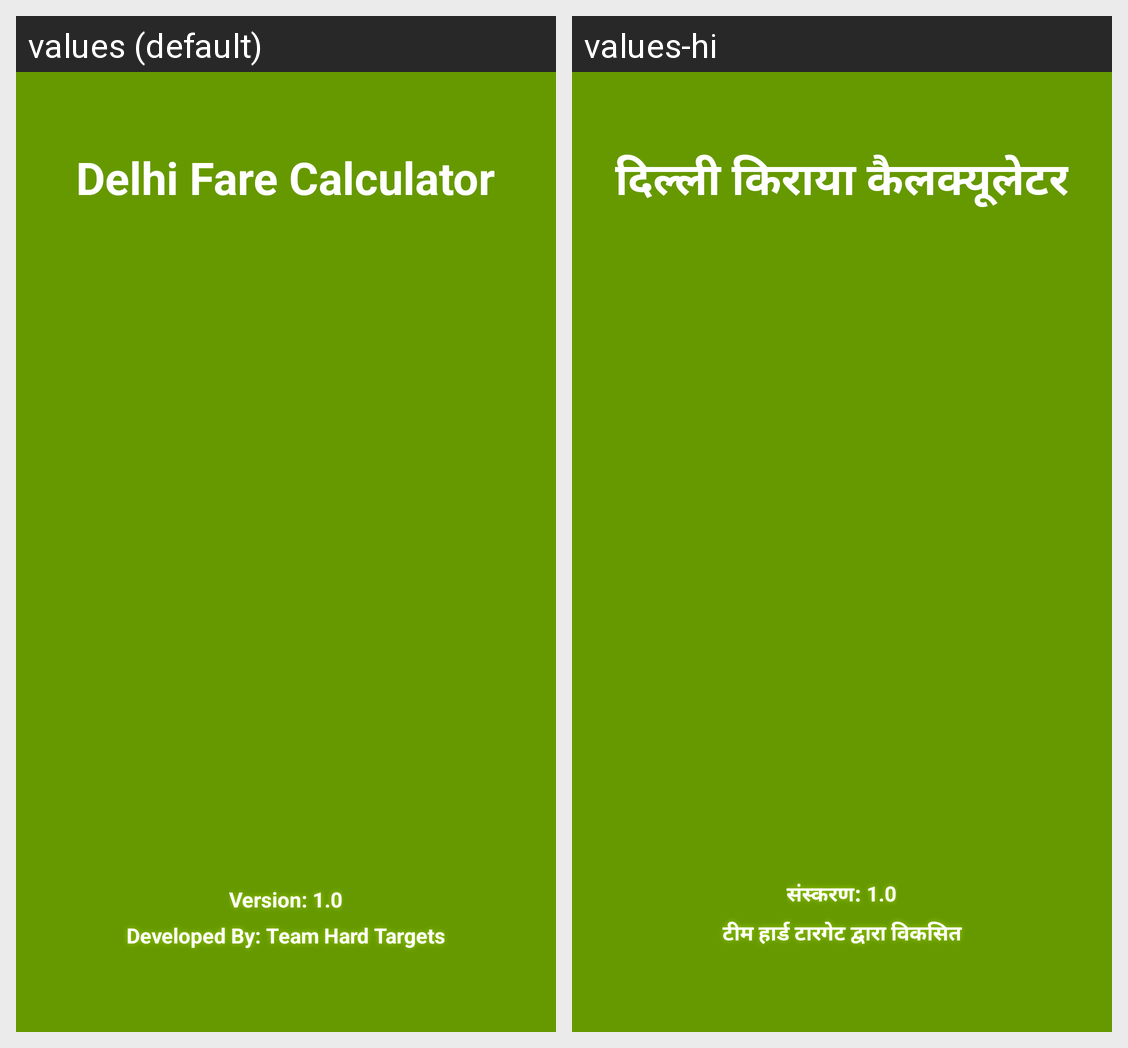

Here is an Android app screen in its default locale and in the app's own translations. Write out the translated-string differences for the strings that appear on this screen.
Android screen res/layout/activity_splash.xml rendered under 2 locales, left to right: values (default), values-hi. Device: Nexus 5 (rendered at 1080×1920; each locale shown at half size, 540×960, under a caption strip naming it); theme android:Theme.Holo.Light.NoActionBar.
Strings drawn on this screen, with the default value and each locale's value (text and hints the layout hard-codes, and strings that could not be matched under every locale, appear in the picture but are not listed):

app_name
  values: Delhi Fare Calculator
  values-hi: दिल्ली किराया कैलक्यूलेटर

ver
  values: Version: 1.0
  values-hi: संस्करण: 1.0

dev
  values: Developed By: Team Hard Targets
  values-hi: टीम हार्ड टारगेट द्वारा विकसित
